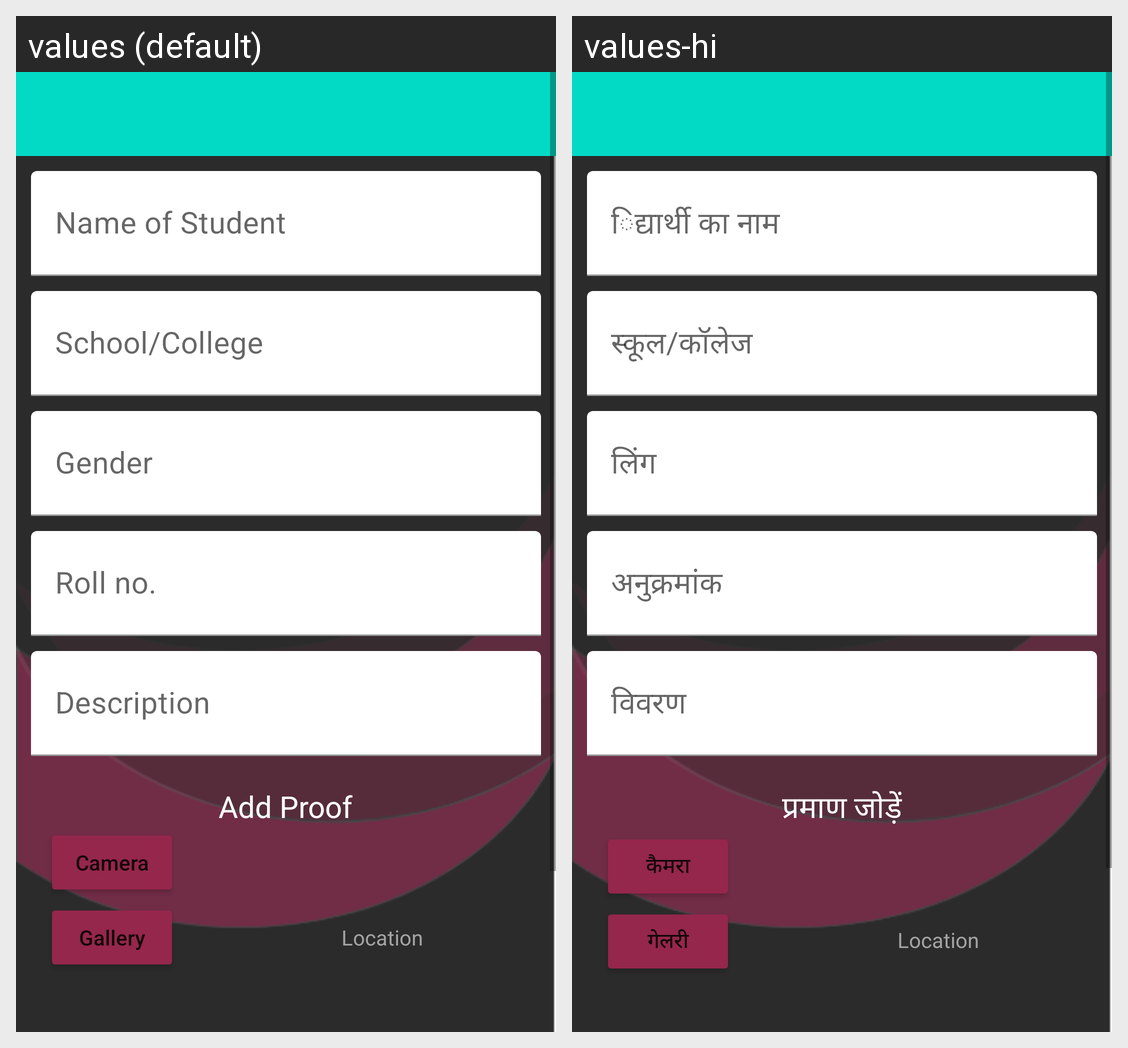

This grid shows one Android layout under two languages. Give, for every string resource on the screen, its name, the default text and each shown locale's text.
Android screen res/layout/activity_ragging_form.xml rendered under 2 locales, left to right: values (default), values-hi. Device: Nexus 5 (rendered at 1080×1920; each locale shown at half size, 540×960, under a caption strip naming it); theme Theme.SarvSahayak.
Strings drawn on this screen, with the default value and each locale's value (text and hints the layout hard-codes, and strings that could not be matched under every locale, appear in the picture but are not listed):

ragging_name_of_Student
  values: Name of Student
  values-hi: िद्यार्थी का नाम

ragging_School_College
  values: School/College
  values-hi: स्कूल/कॉलेज

ragging_gender
  values: Gender
  values-hi: लिंग

ragging_roll_no
  values: Roll no.
  values-hi: अनुक्रमांक

description
  values: Description
  values-hi: विवरण

add_proof
  values: Add Proof
  values-hi: प्रमाण जोड़ें

open_camera
  values: Camera
  values-hi: कैमरा

open_gallery
  values: Gallery
  values-hi: गेलरी
